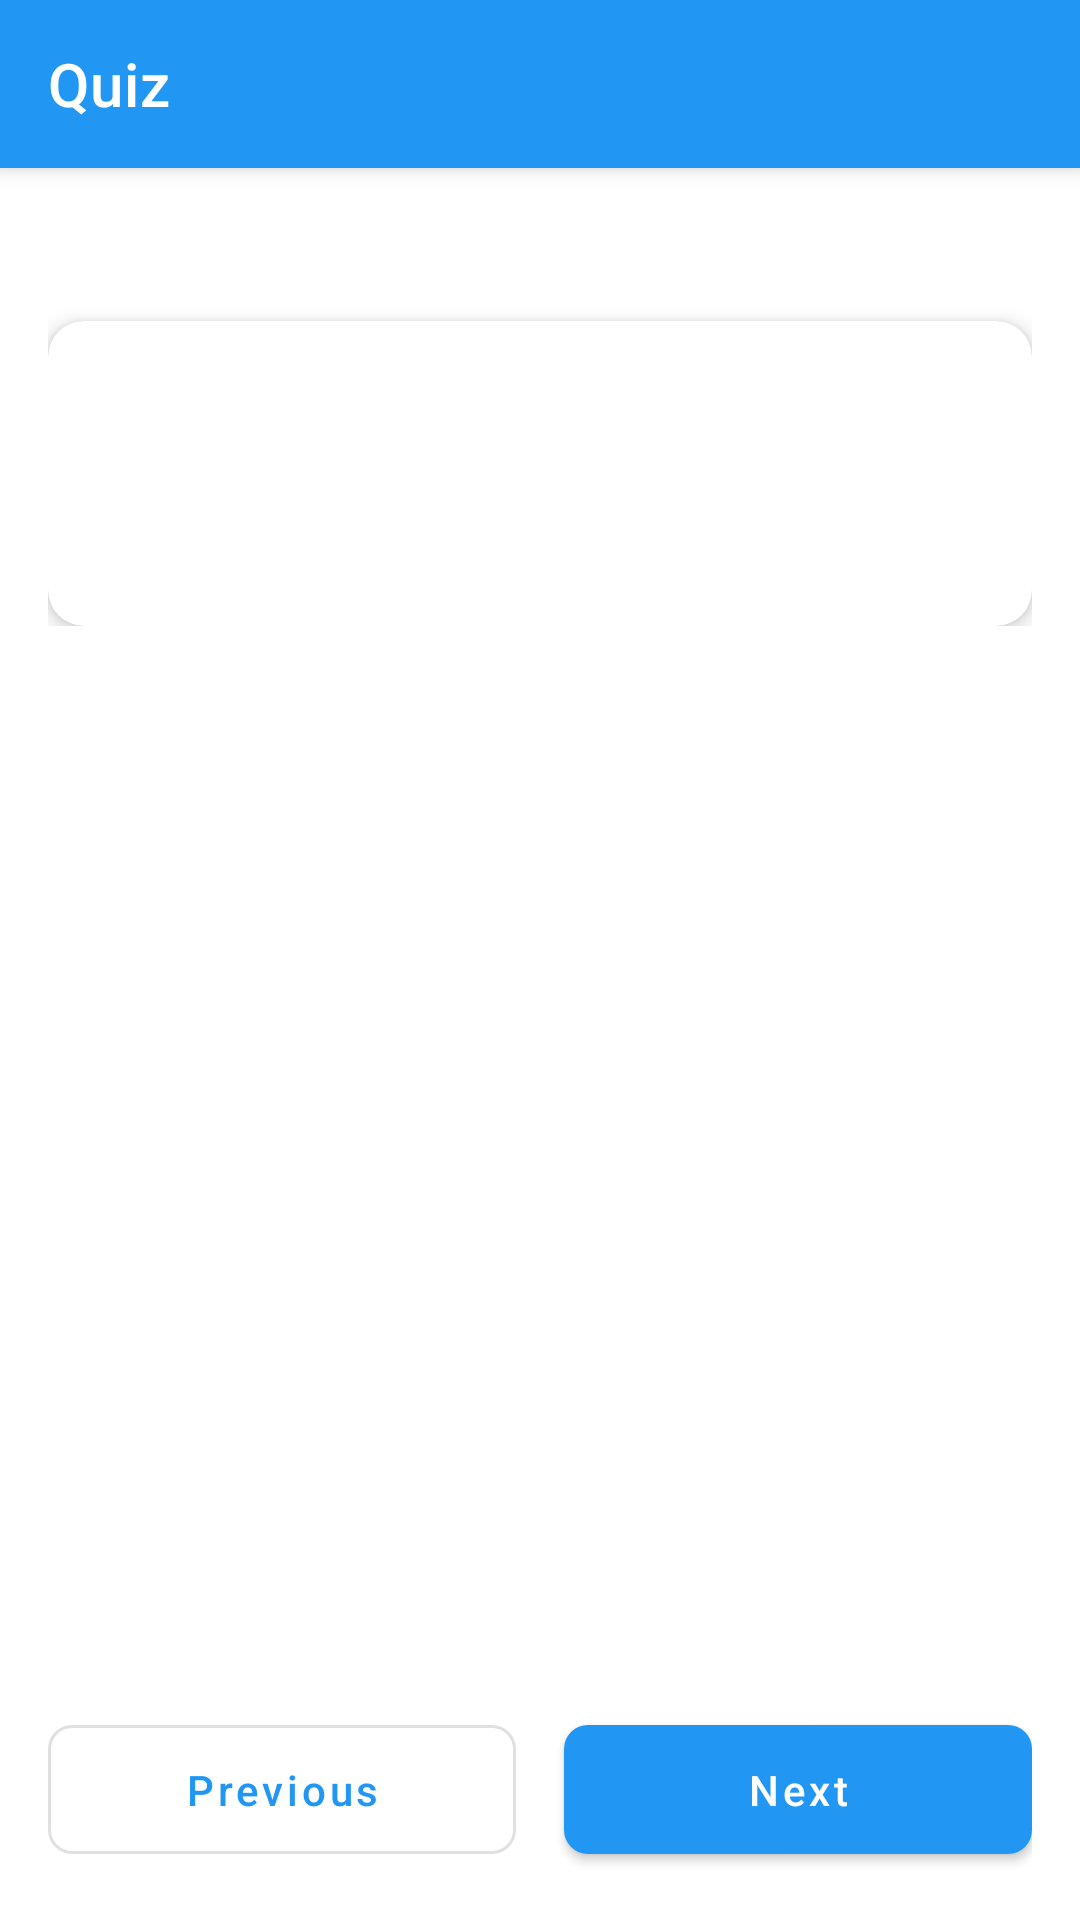

Layout XML and referenced resources for this Android screen:
<!-- AndroidManifest.xml: application theme Theme.StudyHub -->
<!-- res/layout/activity_quiz.xml -->
<?xml version="1.0" encoding="utf-8"?>
<LinearLayout
    xmlns:android="http://schemas.android.com/apk/res/android"
    xmlns:app="http://schemas.android.com/apk/res-auto"
    xmlns:tools="http://schemas.android.com/tools"
    android:layout_width="match_parent"
    android:layout_height="match_parent"
    android:orientation="vertical">

    
    <com.google.android.material.appbar.MaterialToolbar
        android:id="@+id/toolbar"
        android:layout_width="match_parent"
        android:layout_height="?attr/actionBarSize"
        style="@style/Widget.StudyHub.Toolbar"
        app:title="Quiz" />

    
    <ScrollView
        android:layout_width="match_parent"
        android:layout_height="0dp"
        android:layout_weight="1"
        android:padding="16dp">

        <LinearLayout
            android:layout_width="match_parent"
            android:layout_height="wrap_content"
            android:orientation="vertical">

            
            <LinearLayout
                android:layout_width="match_parent"
                android:layout_height="wrap_content"
                android:orientation="horizontal"
                android:gravity="center_vertical">

                <TextView
                    android:id="@+id/tvQuestionProgress"
                    android:layout_width="0dp"
                    android:layout_height="wrap_content"
                    android:layout_weight="1"
                    android:textStyle="bold"
                    tools:text="Question 1 of 10" />

                <TextView
                    android:id="@+id/tvTimer"
                    android:layout_width="wrap_content"
                    android:layout_height="wrap_content"
                    android:textColor="@color/accent"
                    android:textStyle="bold"
                    tools:text="10:00" />
            </LinearLayout>

            
            <com.google.android.material.card.MaterialCardView
                style="@style/Widget.StudyHub.CardView"
                android:layout_width="match_parent"
                android:layout_height="wrap_content"
                android:layout_marginTop="16dp">

                <LinearLayout
                    android:layout_width="match_parent"
                    android:layout_height="wrap_content"
                    android:orientation="vertical"
                    android:padding="16dp">

                    <TextView
                        android:id="@+id/tvQuestion"
                        android:layout_width="wrap_content"
                        android:layout_height="wrap_content"
                        android:textSize="16sp"
                        android:textColor="@color/text_primary"
                        tools:text="What is 2 + 2?" />

                    
                    <RadioGroup
                        android:id="@+id/rgOptions"
                        android:layout_width="match_parent"
                        android:layout_height="wrap_content"
                        android:layout_marginTop="16dp">
                        
                    </RadioGroup>
                </LinearLayout>
            </com.google.android.material.card.MaterialCardView>
        </LinearLayout>
    </ScrollView>

    
    <LinearLayout
        android:layout_width="match_parent"
        android:layout_height="wrap_content"
        android:orientation="horizontal"
        android:padding="16dp">

        <com.google.android.material.button.MaterialButton
            android:id="@+id/btnPrevious"
            android:layout_width="0dp"
            android:layout_height="wrap_content"
            android:layout_weight="1"
            android:layout_marginEnd="8dp"
            android:text="@string/previous_question"
            style="@style/Widget.StudyHub.Button.Outlined" />

        <com.google.android.material.button.MaterialButton
            android:id="@+id/btnNext"
            android:layout_width="0dp"
            android:layout_height="wrap_content"
            android:layout_weight="1"
            android:layout_marginStart="8dp"
            android:text="@string/next_question"
            style="@style/Widget.StudyHub.Button" />
    </LinearLayout>
</LinearLayout>
<!-- resources referenced by this layout -->
<resources>
  <color name="accent">#FF5722</color>
  <color name="text_primary">#212121</color>
  <string name="next_question">Next</string>
  <string name="previous_question">Previous</string>
  <style name="Widget.StudyHub.Button" parent="Widget.MaterialComponents.Button">
          <item name="cornerRadius">8dp</item>
          <item name="android:textAllCaps">false</item>
          <item name="android:paddingTop">12dp</item>
          <item name="android:paddingBottom">12dp</item>
      </style>
  <style name="Widget.StudyHub.Button.Outlined" parent="Widget.MaterialComponents.Button.OutlinedButton">
          <item name="cornerRadius">8dp</item>
          <item name="android:textAllCaps">false</item>
          <item name="android:paddingTop">12dp</item>
          <item name="android:paddingBottom">12dp</item>
      </style>
  <style name="Widget.StudyHub.CardView" parent="Widget.MaterialComponents.CardView">
          <item name="cardCornerRadius">12dp</item>
          <item name="cardElevation">4dp</item>
          <item name="contentPadding">16dp</item>
          <item name="cardBackgroundColor">@color/card_background</item>
      </style>
  <style name="Widget.StudyHub.Toolbar" parent="Widget.MaterialComponents.Toolbar.Primary">
          <item name="titleTextColor">@color/white</item>
          <item name="android:background">@color/primary</item>
      </style>
  <style name="Theme.StudyHub" parent="Theme.MaterialComponents.DayNight.DarkActionBar">
          <item name="colorPrimary">@color/primary</item>
          <item name="colorPrimaryVariant">@color/primary_dark</item>
          <item name="colorOnPrimary">@color/white</item>
          <item name="colorSecondary">@color/accent</item>
          <item name="colorSecondaryVariant">@color/accent_dark</item>
          <item name="colorOnSecondary">@color/white</item>
          <item name="android:statusBarColor">@color/primary_dark</item>
          <item name="android:windowBackground">@color/background</item>
          <item name="android:textColorPrimary">@color/text_primary</item>
          <item name="android:textColorSecondary">@color/text_secondary</item>
      </style>
  <color name="card_background">#FFFFFF</color>
  <color name="white">#FFFFFF</color>
  <color name="primary">#2196F3</color>
  <color name="primary_dark">#1976D2</color>
  <color name="accent_dark">#E64A19</color>
  <color name="background">#FFFFFF</color>
  <color name="text_secondary">#757575</color>
</resources>
